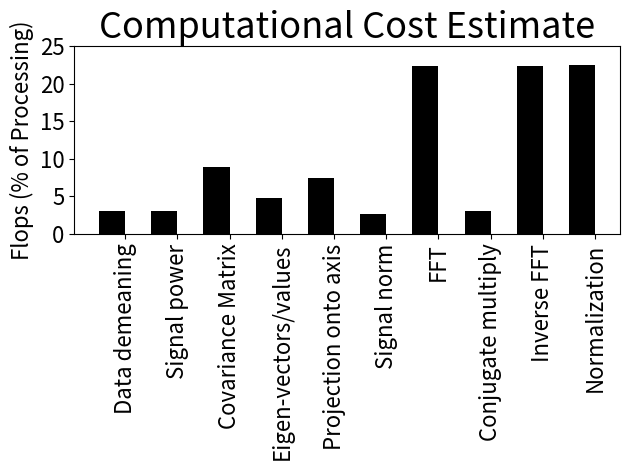

The matplotlib source for this figure:
#!/usr/bin/python
import numpy as np
import matplotlib.pyplot as plt


flops = ( 3.02, 3.00, 8.95, 4.76, 7.46, 2.61, 22.38, 3.00, 22.38, 22.45)
names = ("Data demeaning", "Signal power", "Covariance Matrix", "Eigen-vectors/values", "Projection onto axis", "Signal norm", "FFT", "Conjugate multiply", "Inverse FFT", "Normalization")

fig, ax = plt.subplots()
index = np.arange(len(flops))
width = 0.5
opacity = 1.0
ax.set_xticks(index + width/2.0)
rects1 = plt.bar(index, flops, width, alpha=opacity, color='#000000')
plt.title("Computational Cost Estimate", fontsize=26)
plt.xlabel('')
plt.ylabel("Flops (% of Processing)", fontsize=16)
plt.yticks(np.linspace(0, 25, 6), fontsize=16)
plt.xticks(index + width/2.0, names, rotation=90, fontsize=16)
plt.tight_layout()
plt.savefig("flops_graph.png", bbox_inches="tight")
